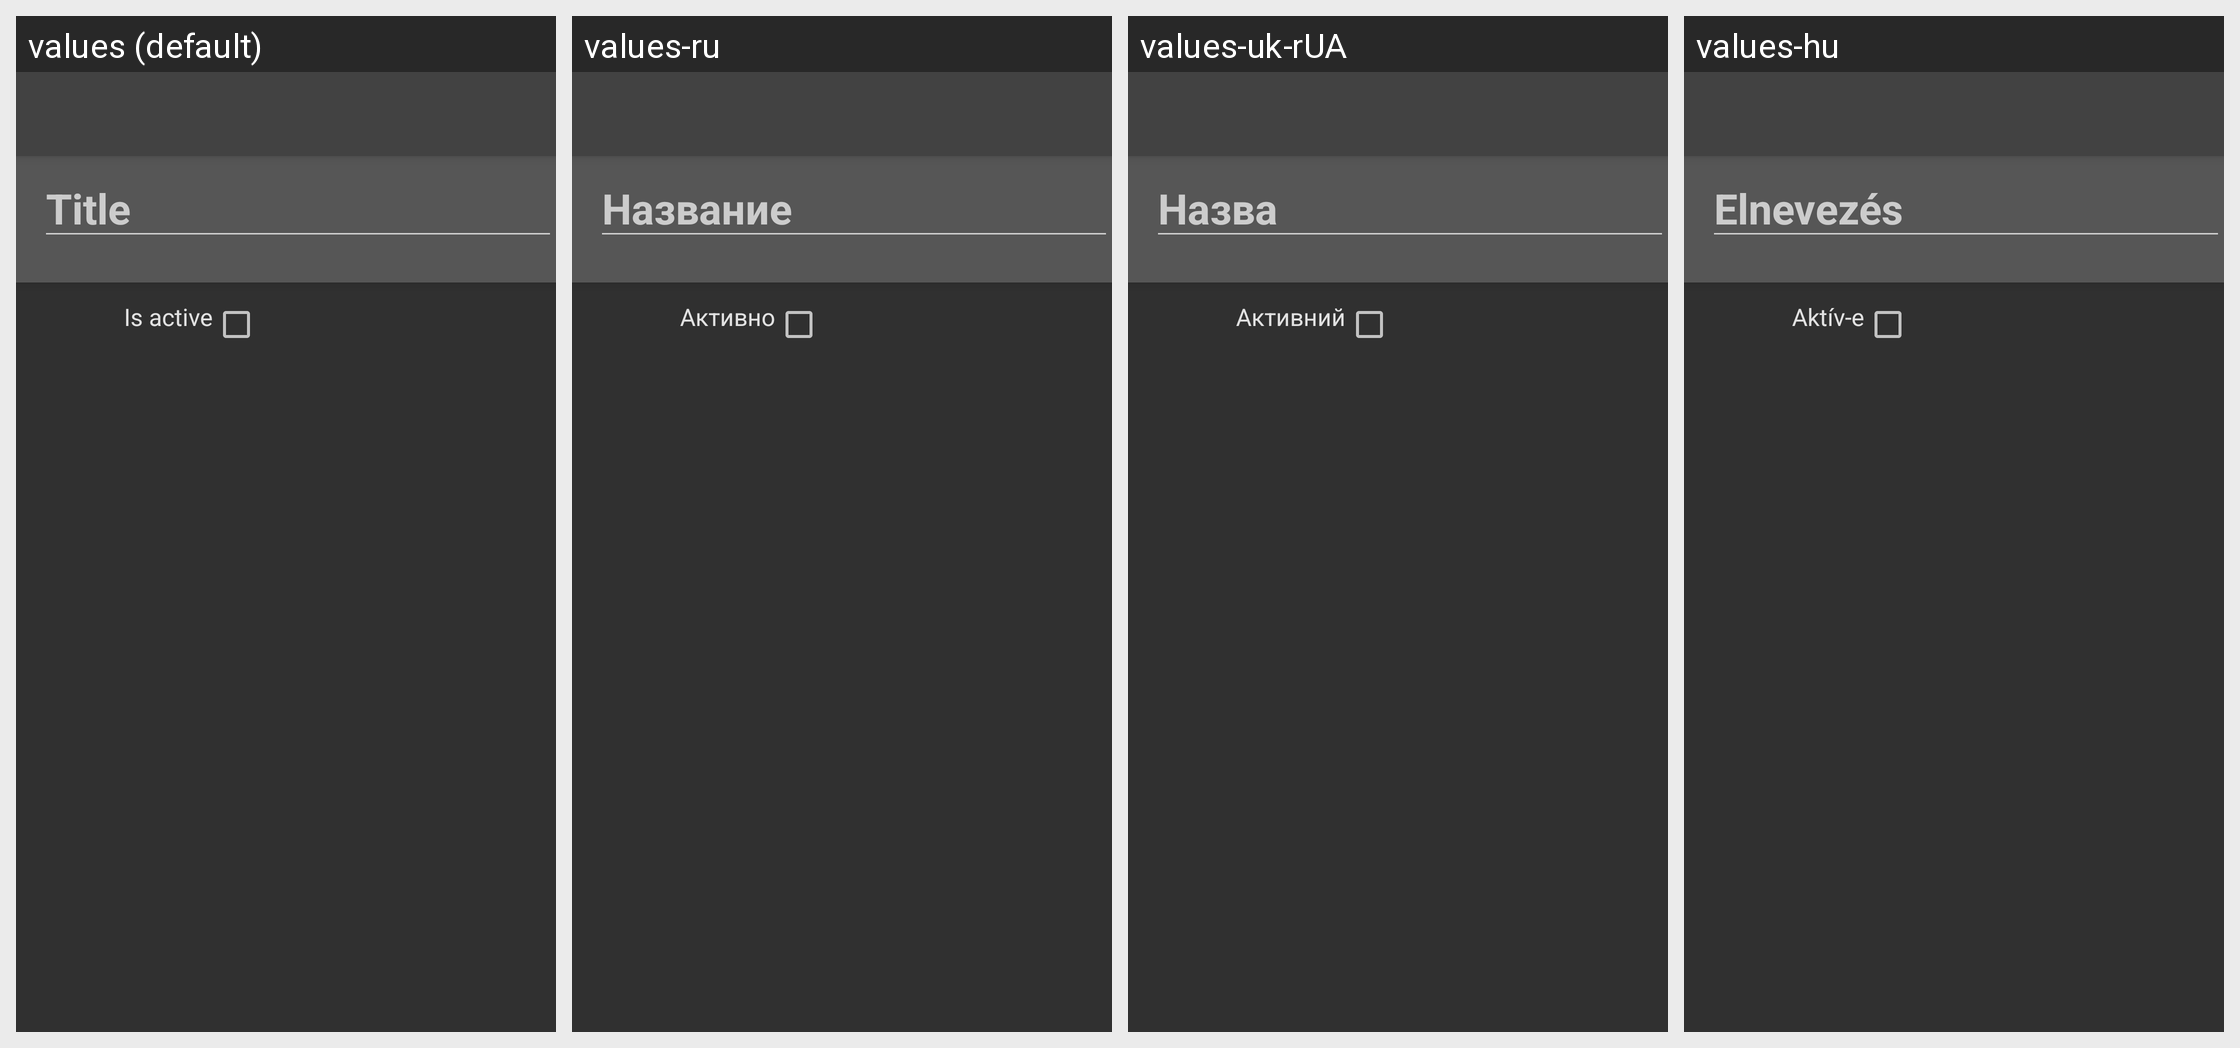

For this localized Android screen grid, give each drawn string resource with its value in every locale shown.
Android screen res/layout/project.xml rendered under 4 locales, left to right: values (default), values-ru, values-uk-rUA, values-hu. Device: Nexus 5 (rendered at 1080×1920; each locale shown at half size, 540×960, under a caption strip naming it); theme Theme.Financisto.
Other locales in the repository, not shown: values-ca, values-cs-rCZ, values-da, values-de, values-es, values-fr, values-it, values-ko, values-no-rNB, values-pl, values-pt-rBR, values-pt-rPT, values-ro, values-sk, values-zh-rCN, values-zh-rTW.
Strings drawn on this screen, with the default value and each locale's value (text and hints the layout hard-codes, and strings that could not be matched under every locale, appear in the picture but are not listed):

is_active
  values: Is active
  values-ru: Активно
  values-uk-rUA: Активний
  values-hu: Aktív-e

title
  values: Title
  values-ru: Название
  values-uk-rUA: Назва
  values-hu: Elnevezés
